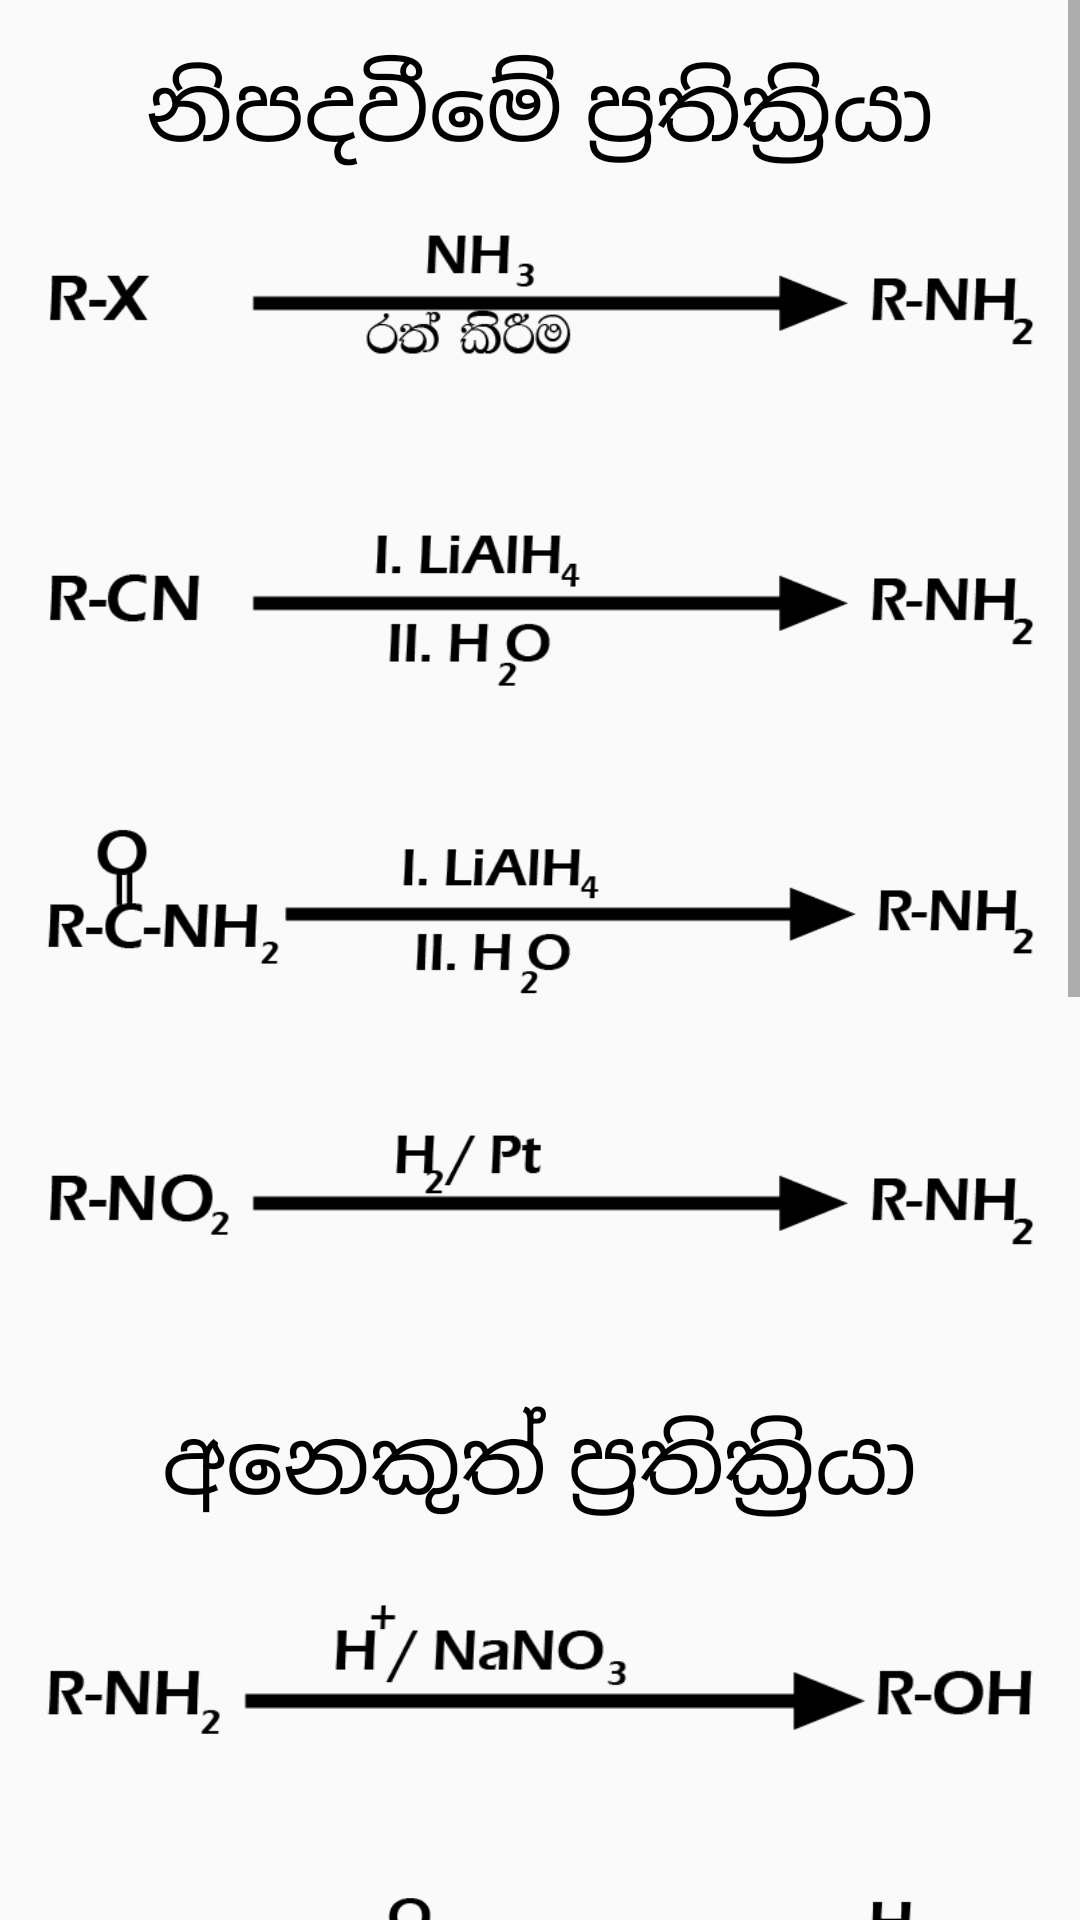

Layout XML and referenced resources for this Android screen:
<!-- AndroidManifest.xml: application theme Theme.Organic -->
<!-- res/layout/activity_act_amine.xml -->
<?xml version="1.0" encoding="utf-8"?>
<ScrollView xmlns:android="http://schemas.android.com/apk/res/android"
    xmlns:app="http://schemas.android.com/apk/res-auto"
    xmlns:tools="http://schemas.android.com/tools"
    android:layout_width="match_parent"
    android:layout_height="match_parent"
    tools:context=".act_amine">

    <androidx.constraintlayout.widget.ConstraintLayout
        android:layout_width="match_parent"
        android:layout_height="match_parent"
        android:padding="15dp">

        <TextView
            android:id="@+id/textView"

            android:layout_width="wrap_content"
            android:layout_height="wrap_content"
            android:layout_centerInParent="true"
            android:text="නිපදවීමේ ප්‍රතික්‍රියා"
            android:textColor="@android:color/black"
            android:textSize="30sp"
            app:layout_constraintEnd_toEndOf="parent"
            app:layout_constraintStart_toStartOf="parent"
            app:layout_constraintTop_toTopOf="parent" />

        <ImageView
            android:id="@+id/imageView"
            android:layout_width="wrap_content"
            android:layout_height="100dp"
            android:layout_gravity="center_horizontal"

            android:src="@drawable/amine1"
            app:layout_constraintEnd_toEndOf="parent"
            app:layout_constraintStart_toStartOf="parent"
            app:layout_constraintTop_toBottomOf="@+id/textView" />

        <ImageView
            android:id="@+id/imageView2"
            android:layout_width="wrap_content"
            android:layout_height="100dp"
            android:layout_gravity="center_horizontal"

            android:src="@drawable/amine2"
            app:layout_constraintEnd_toEndOf="parent"
            app:layout_constraintStart_toStartOf="parent"
            app:layout_constraintTop_toBottomOf="@+id/imageView" />

        <ImageView
            android:id="@+id/imageView3"
            android:layout_width="wrap_content"
            android:layout_height="100dp"
            android:layout_gravity="center_horizontal"

            android:src="@drawable/amine3"
            app:layout_constraintEnd_toEndOf="parent"
            app:layout_constraintStart_toStartOf="parent"
            app:layout_constraintTop_toBottomOf="@+id/imageView2" />




        <ImageView

            android:id="@+id/imageView4"
            android:layout_width="wrap_content"
            android:layout_height="100dp"

            android:layout_gravity="center_horizontal"
            android:src="@drawable/amine4"
            app:layout_constraintEnd_toEndOf="parent"
            app:layout_constraintStart_toStartOf="parent"
            app:layout_constraintTop_toBottomOf="@+id/imageView3" />


        <TextView
            android:id="@+id/textView2"

            android:layout_width="wrap_content"
            android:layout_height="wrap_content"
            android:layout_centerInParent="true"
            android:padding="10dp"
            android:text="අනෙකුත් ප්‍රතික්‍රියා"
            android:textColor="@android:color/black"
            android:textSize="30sp"
            app:layout_constraintEnd_toEndOf="parent"
            app:layout_constraintStart_toStartOf="parent"
            app:layout_constraintTop_toBottomOf="@+id/imageView4" />



        <ImageView

            android:id="@+id/imageView5"
            android:layout_width="wrap_content"
            android:layout_height="100dp"

            android:layout_gravity="center_horizontal"
            android:src="@drawable/amine5"
            app:layout_constraintEnd_toEndOf="parent"
            app:layout_constraintStart_toStartOf="parent"
            app:layout_constraintTop_toBottomOf="@+id/textView2" />




        <ImageView

            android:id="@+id/imageView6"
            android:layout_width="wrap_content"
            android:layout_height="100dp"

            android:layout_gravity="center_horizontal"
            android:src="@drawable/amine6"
            app:layout_constraintEnd_toEndOf="parent"
            app:layout_constraintStart_toStartOf="parent"
            app:layout_constraintTop_toBottomOf="@+id/imageView5" />




        <ImageView

            android:id="@+id/imageView7"
            android:layout_width="wrap_content"
            android:layout_height="150dp"

            android:layout_gravity="center_horizontal"
            android:src="@drawable/amine7"
            app:layout_constraintEnd_toEndOf="parent"
            app:layout_constraintStart_toStartOf="parent"
            app:layout_constraintTop_toBottomOf="@+id/imageView6" />

        <ImageView

            android:id="@+id/imageView8"
            android:layout_width="wrap_content"
            android:layout_height="100dp"

            android:layout_gravity="center_horizontal"
            android:src="@drawable/amine8"
            app:layout_constraintEnd_toEndOf="parent"
            app:layout_constraintStart_toStartOf="parent"
            app:layout_constraintTop_toBottomOf="@+id/imageView7" />

        <ImageView

            android:id="@+id/imageView9"
            android:layout_width="wrap_content"
            android:layout_height="250dp"

            android:layout_gravity="center_horizontal"
            android:src="@drawable/amine9"
            app:layout_constraintEnd_toEndOf="parent"
            app:layout_constraintStart_toStartOf="parent"
            app:layout_constraintTop_toBottomOf="@+id/imageView8" />



    </androidx.constraintlayout.widget.ConstraintLayout>





</ScrollView>
<!-- resources referenced by this layout -->
<resources>
  <!-- drawable amine1: png bitmap (drawable, 6818 bytes) -->
  <!-- drawable amine2: png bitmap (drawable, 5629 bytes) -->
  <!-- drawable amine3: png bitmap (drawable, 6882 bytes) -->
  <!-- drawable amine4: png bitmap (drawable, 4948 bytes) -->
  <!-- drawable amine5: png bitmap (drawable, 5172 bytes) -->
  <!-- drawable amine6: png bitmap (drawable, 5349 bytes) -->
  <!-- drawable amine7: png bitmap (drawable, 5465 bytes) -->
  <!-- drawable amine8: png bitmap (drawable, 5976 bytes) -->
  <!-- drawable amine9: png bitmap (drawable, 17118 bytes) -->
  <style name="Theme.Organic" parent="Theme.AppCompat.Light.NoActionBar">
          
          <item name="colorPrimary">@color/purple_500</item>
          <item name="colorPrimaryDark">@color/purple_700</item>
          <item name="colorAccent">@color/teal_200</item>
          <item name="android:forceDarkAllowed">false</item>
  
          <item name="windowActionBar">false</item>
          <item name="windowNoTitle">true</item>
  
          
      </style>
  <!-- not gathered from this repository: default colours our renderer supplied (Android Studio template values) -->
  <color name="purple_500">#FF6200EE</color>
  <color name="purple_700">#FF3700B3</color>
  <color name="teal_200">#FF03DAC5</color>
</resources>
